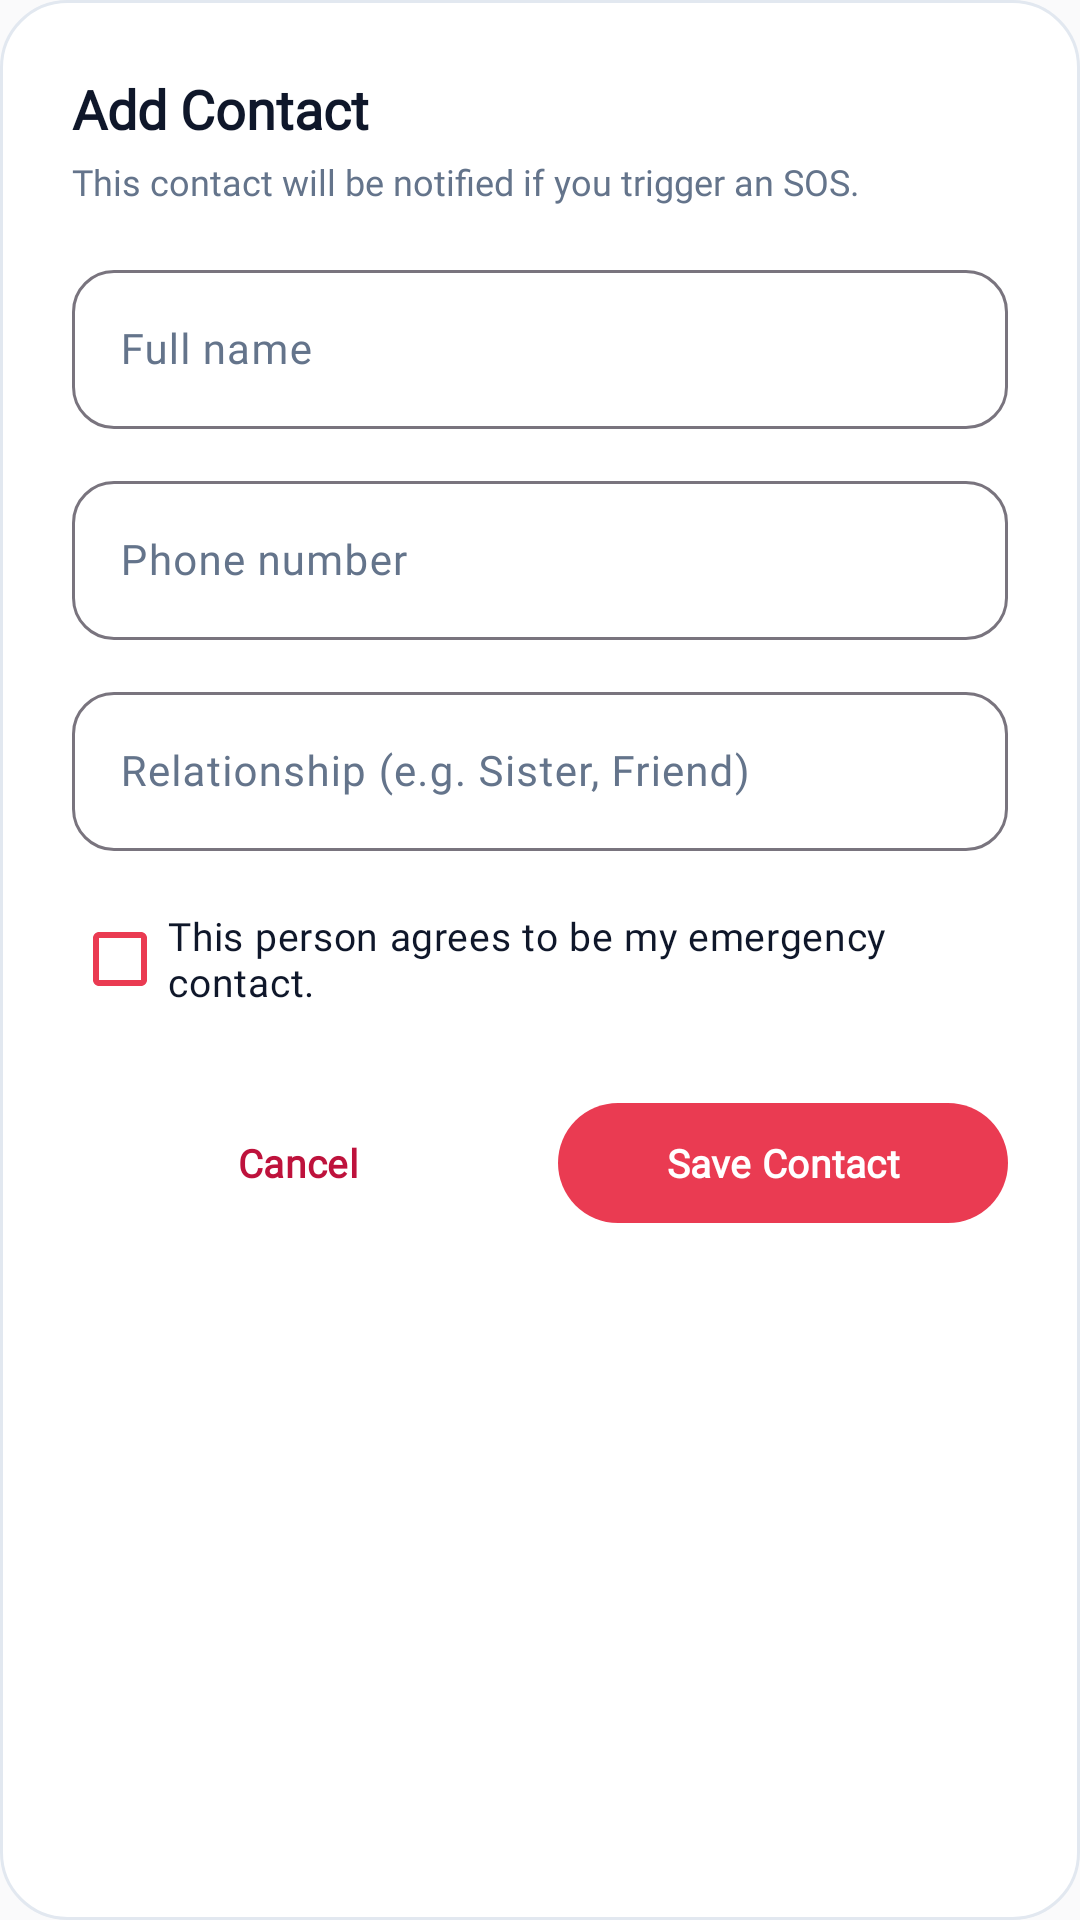

Layout XML and referenced resources for this Android screen:
<!-- AndroidManifest.xml: application theme Theme.Jaagruth -->
<!-- res/layout/dialog_add_contact.xml -->
<?xml version="1.0" encoding="utf-8"?>
<LinearLayout xmlns:android="http://schemas.android.com/apk/res/android"
    xmlns:app="http://schemas.android.com/apk/res-auto"
    android:layout_width="match_parent"
    android:layout_height="wrap_content"
    android:background="@drawable/bg_card_white"
    android:orientation="vertical"
    android:padding="24dp">

    <TextView
        android:layout_width="wrap_content"
        android:layout_height="wrap_content"
        android:fontFamily="@font/plus_jakarta_sans"
        android:text="@string/add_contact"
        android:textColor="@color/heading"
        android:textSize="18sp"
        android:textStyle="bold" />

    <TextView
        android:layout_width="wrap_content"
        android:layout_height="wrap_content"
        android:layout_marginTop="4dp"
        android:fontFamily="@font/plus_jakarta_sans"
        android:text="This contact will be notified if you trigger an SOS."
        android:textColor="@color/secondary_text"
        android:textSize="12sp" />

    <com.google.android.material.textfield.TextInputLayout
        android:id="@+id/til_add_name"
        android:layout_width="match_parent"
        android:layout_height="wrap_content"
        android:layout_marginTop="16dp"
        android:hint="@string/contact_name_hint"
        app:boxBackgroundMode="outline"
        app:boxCornerRadiusBottomEnd="14dp"
        app:boxCornerRadiusBottomStart="14dp"
        app:boxCornerRadiusTopEnd="14dp"
        app:boxCornerRadiusTopStart="14dp">

        <com.google.android.material.textfield.TextInputEditText
            android:id="@+id/et_add_name"
            android:layout_width="match_parent"
            android:layout_height="wrap_content"
            android:fontFamily="@font/plus_jakarta_sans"
            android:inputType="textPersonName"
            android:textSize="14sp" />
    </com.google.android.material.textfield.TextInputLayout>

    <com.google.android.material.textfield.TextInputLayout
        android:id="@+id/til_add_phone"
        android:layout_width="match_parent"
        android:layout_height="wrap_content"
        android:layout_marginTop="12dp"
        android:hint="@string/contact_phone_hint"
        app:boxBackgroundMode="outline"
        app:boxCornerRadiusBottomEnd="14dp"
        app:boxCornerRadiusBottomStart="14dp"
        app:boxCornerRadiusTopEnd="14dp"
        app:boxCornerRadiusTopStart="14dp">

        <com.google.android.material.textfield.TextInputEditText
            android:id="@+id/et_add_phone"
            android:layout_width="match_parent"
            android:layout_height="wrap_content"
            android:fontFamily="@font/plus_jakarta_sans"
            android:inputType="phone"
            android:textSize="14sp" />
    </com.google.android.material.textfield.TextInputLayout>

    <com.google.android.material.textfield.TextInputLayout
        android:id="@+id/til_add_relationship"
        android:layout_width="match_parent"
        android:layout_height="wrap_content"
        android:layout_marginTop="12dp"
        android:hint="@string/contact_relationship_hint"
        app:boxBackgroundMode="outline"
        app:boxCornerRadiusBottomEnd="14dp"
        app:boxCornerRadiusBottomStart="14dp"
        app:boxCornerRadiusTopEnd="14dp"
        app:boxCornerRadiusTopStart="14dp">

        <com.google.android.material.textfield.TextInputEditText
            android:id="@+id/et_add_relationship"
            android:layout_width="match_parent"
            android:layout_height="wrap_content"
            android:fontFamily="@font/plus_jakarta_sans"
            android:inputType="textCapWords"
            android:textSize="14sp" />
    </com.google.android.material.textfield.TextInputLayout>

    
    <com.google.android.material.checkbox.MaterialCheckBox
        android:id="@+id/cb_consent"
        android:layout_width="match_parent"
        android:layout_height="wrap_content"
        android:layout_marginTop="12dp"
        android:fontFamily="@font/plus_jakarta_sans"
        android:text="@string/contact_consent_text"
        android:textColor="@color/heading"
        android:textSize="13sp"
        app:buttonTint="@color/primary_red" />

    <LinearLayout
        android:layout_width="match_parent"
        android:layout_height="wrap_content"
        android:layout_marginTop="20dp"
        android:orientation="horizontal">

        <com.google.android.material.button.MaterialButton
            android:id="@+id/btn_cancel_add_contact"
            style="@style/Widget.Jaagruth.Button.Cancel"
            android:layout_width="0dp"
            android:layout_height="48dp"
            android:layout_marginEnd="6dp"
            android:layout_weight="1"
            android:text="Cancel"
            android:textSize="13sp" />

        <com.google.android.material.button.MaterialButton
            android:id="@+id/btn_save_contact"
            style="@style/Widget.Jaagruth.Button.Primary"
            android:layout_width="0dp"
            android:layout_height="48dp"
            android:layout_marginStart="6dp"
            android:layout_weight="1"
            android:text="Save Contact"
            android:textSize="13sp" />
    </LinearLayout>

</LinearLayout>
<!-- resources referenced by this layout -->
<resources>
  <color name="heading">#0F172A</color>
  <color name="primary_red">#EA3B52</color>
  <color name="secondary_text">#64748B</color>
  <!-- drawable bg_card_white (drawable) -->
  <?xml version="1.0" encoding="utf-8"?>
  <shape xmlns:android="http://schemas.android.com/apk/res/android"
      android:shape="rectangle">
      <solid android:color="@color/white_surface" />
      <corners android:radius="@dimen/card_radius" />
      <stroke
          android:width="1dp"
          android:color="@color/card_border" />
  </shape>
  <string name="add_contact">Add Contact</string>
  <string name="contact_consent_text">This person agrees to be my emergency contact.</string>
  <string name="contact_name_hint">Full name</string>
  <string name="contact_phone_hint">Phone number</string>
  <string name="contact_relationship_hint">Relationship (e.g. Sister, Friend)</string>
  <style name="Widget.Jaagruth.Button.Cancel" parent="Widget.Material3.Button">
          <item name="android:minHeight">@dimen/button_height</item>
          <item name="cornerRadius">@dimen/button_radius</item>
          <item name="backgroundTint">@color/white_surface</item>
          <item name="android:textColor">@color/dark_red</item>
          <item name="android:textSize">@dimen/text_body_lg</item>
          <item name="android:fontFamily">@font/plus_jakarta_sans</item>
          <item name="android:textStyle">bold</item>
          <item name="shapeAppearance">@style/ShapeAppearance.Jaagruth.Button</item>
      </style>
  <style name="Widget.Jaagruth.Button.Primary" parent="Widget.Material3.Button">
          <item name="android:minHeight">@dimen/button_height</item>
          <item name="cornerRadius">@dimen/button_radius</item>
          <item name="backgroundTint">@color/primary_red</item>
          <item name="android:textColor">@color/white_surface</item>
          <item name="android:textSize">@dimen/text_body_lg</item>
          <item name="android:fontFamily">@font/plus_jakarta_sans</item>
          <item name="android:textStyle">bold</item>
          <item name="shapeAppearance">@style/ShapeAppearance.Jaagruth.Button</item>
      </style>
  <color name="white_surface">#FFFFFF</color>
  <dimen name="card_radius">22dp</dimen>
  <color name="card_border">#E2E8F0</color>
  <dimen name="button_height">52dp</dimen>
  <dimen name="button_radius">26dp</dimen>
  <color name="dark_red">#BE123C</color>
  <dimen name="text_body_lg">16sp</dimen>
  <style name="ShapeAppearance.Jaagruth.Button" parent="ShapeAppearance.Material3.Corner.Full">
          <item name="cornerSize">@dimen/button_radius</item>
      </style>
  <color name="light_rose">#FFE4E6</color>
  <color name="deep_red">#9F1239</color>
  <color name="crimson">#E11D48</color>
  <color name="soft_pink">#FFF1F2</color>
  <color name="main_background">#FAFAFB</color>
</resources>
